Labelled photos from "cashew_leaf_dataset", an image-classification folder in davydon22/CashewNet-An-Ensemble-Deep-Learning-Framework. The possible labels are: anthracnose, healthy, leaf miner, red rust.

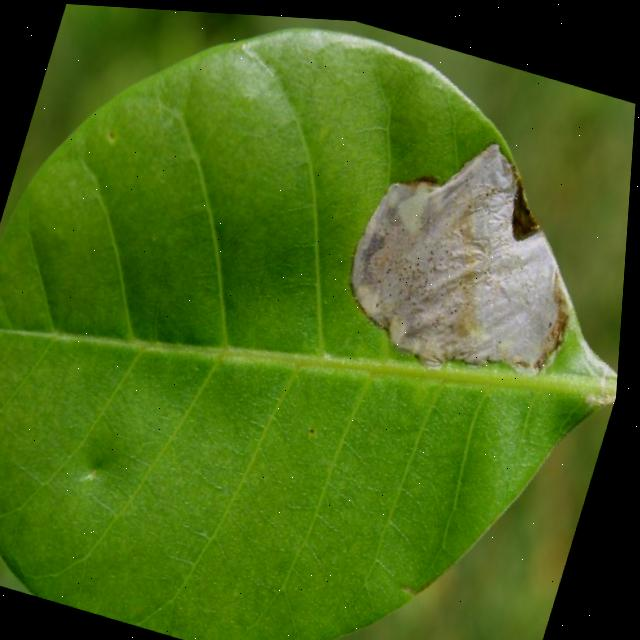
Label: leaf miner

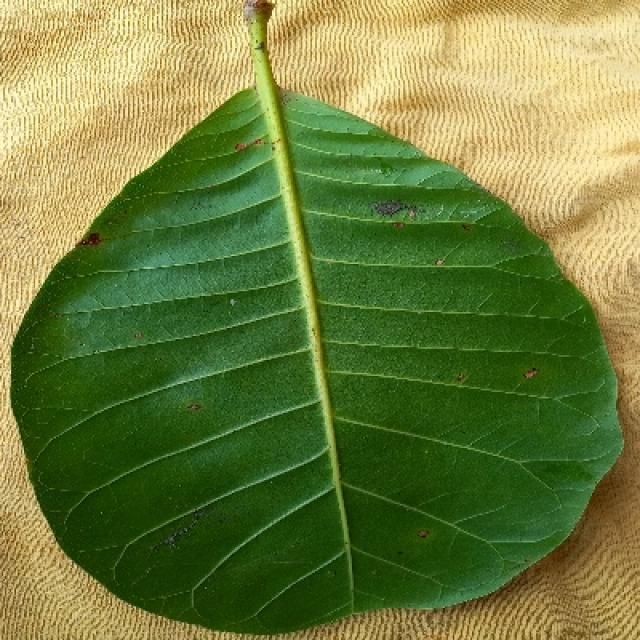
Label: anthracnose

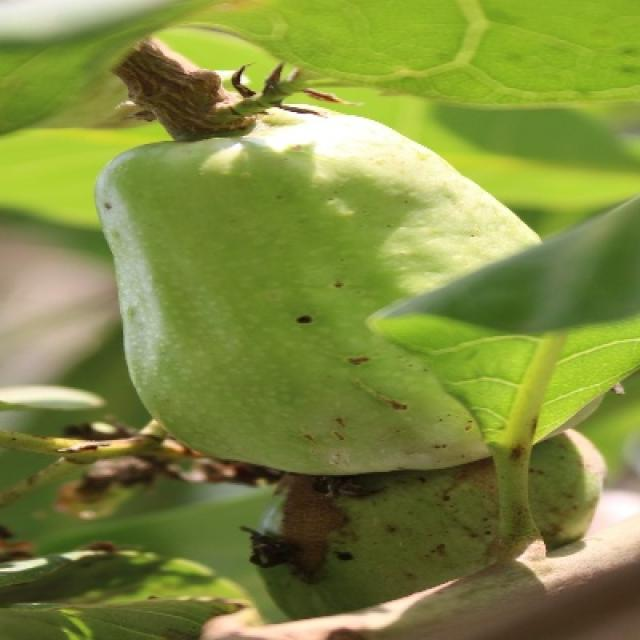
Label: healthy

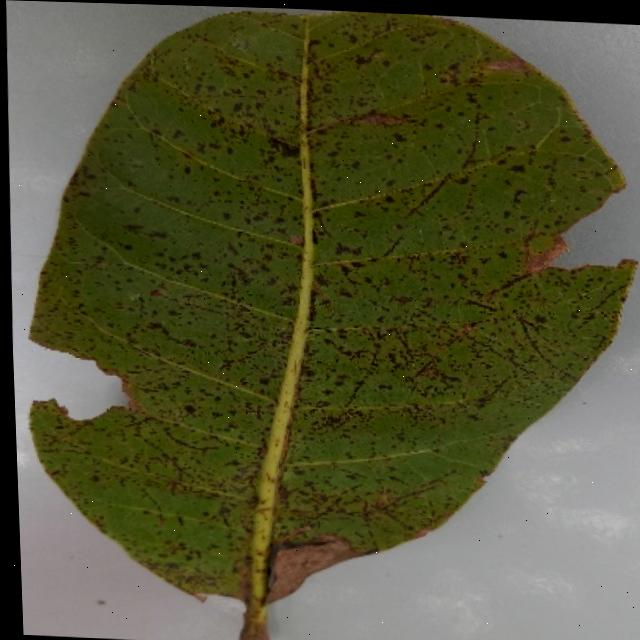
Label: anthracnose

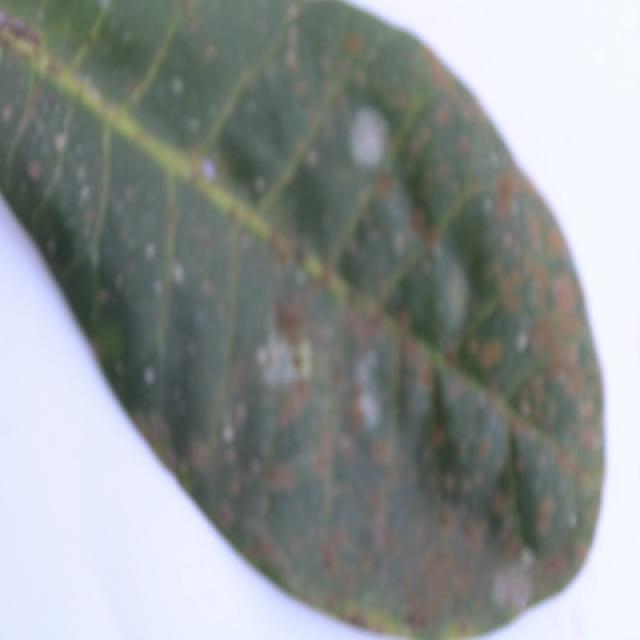
Label: red rust

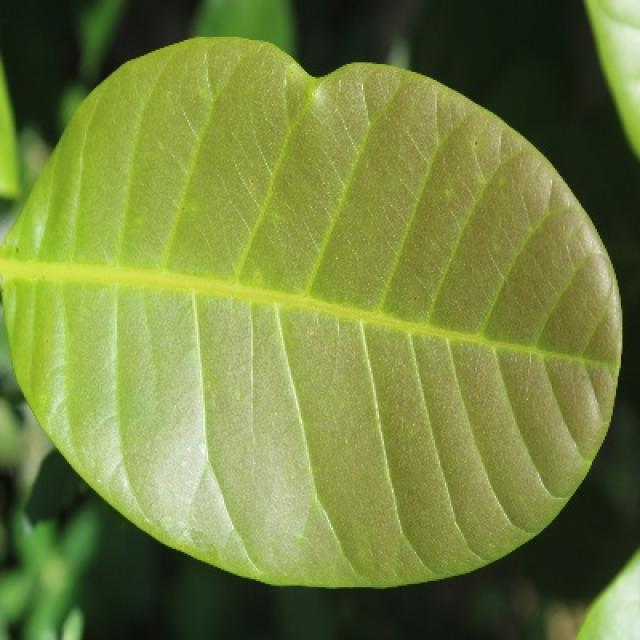
Label: healthy
